Run: headless pygame with SDL's dummy video driver; simulated clock (each Clock.tick advances the game by its frame time, no real sleeping); random seed 0; keys injected as events and as key.get_pressed() state; no mouse input.
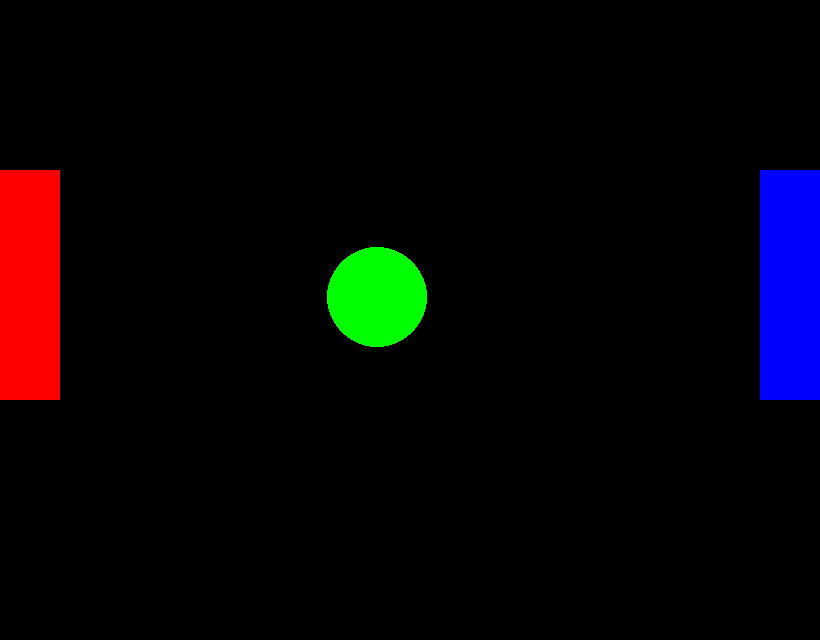
Frame 1 of 4 · flips 1–60 · no input
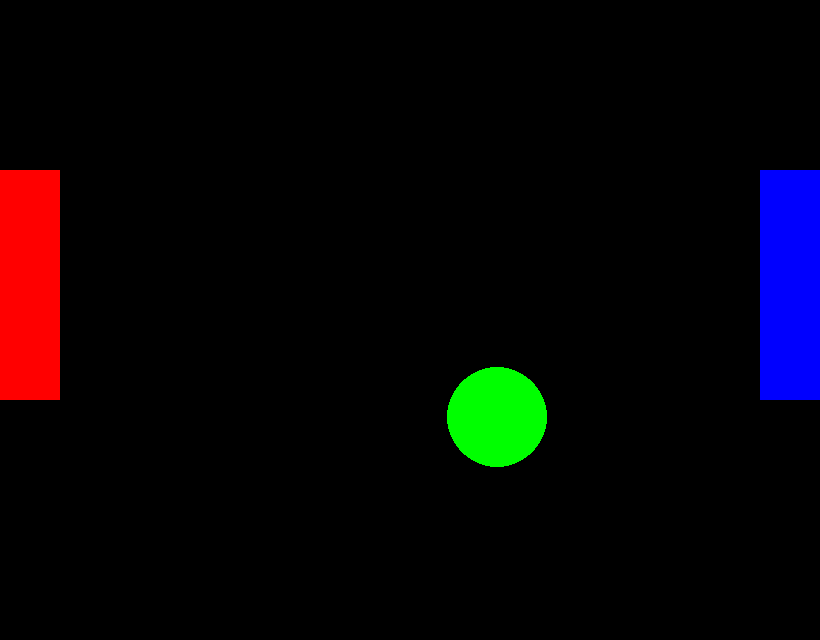
Frame 2 of 4 · flips 61–180 · tapped SPACE, RETURN · held RIGHT (→), D
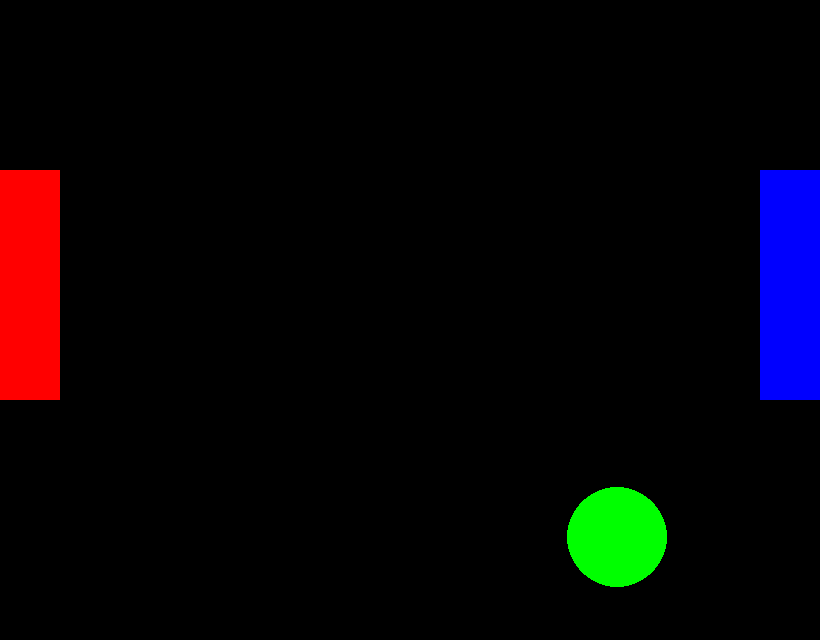
Frame 3 of 4 · flips 181–300 · held DOWN (↓), S
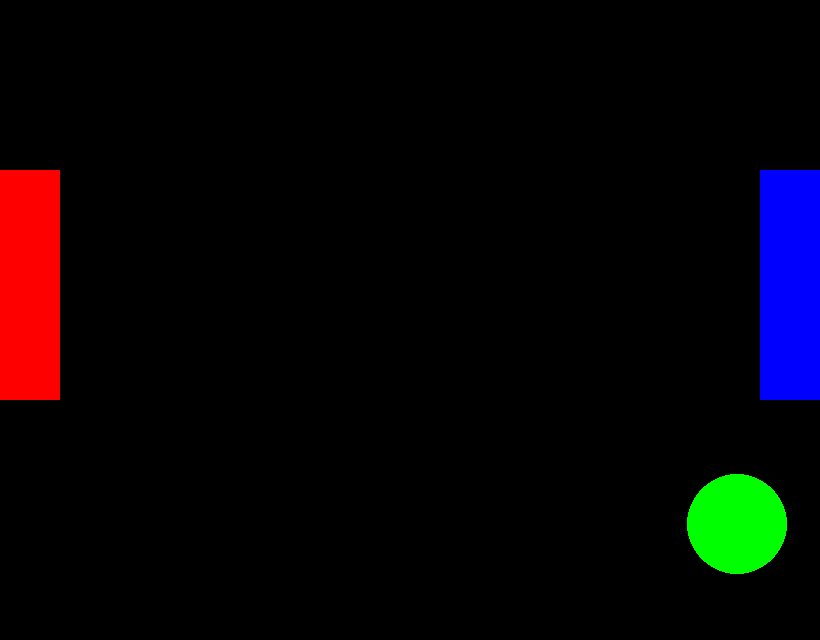
Frame 4 of 4 · flips 301–420 · held LEFT (←), A, UP (↑), W

The pygame program that drew these frames:

import pygame
import random
from pygame.locals import*
pygame.init()
screen = pygame.display.set_mode((820,640))
pygame.display.set_caption('PONG')
pygame.display.update()
red = (255,0,0)
green = (0,255,0)
blue = (0,0,255)
white  = (255,255,255)
black = (0,0,0)
aqua = (0,255,255)
fuchsia = (255, 0, 255)
gray = (128, 128, 128)
lime = (0, 255, 0)
maroon = (128, 0, 0)
navyblue = (0, 0, 128)
olive = (128, 128, 0)
purple = (128, 0, 128)
silver = (192, 192, 192)
teal = (0, 128, 128)
yellow = (255, 255, 0)
x=320
y=240
xchange=1
ychange=1
while True:
    speed=random.randint(0,2)
    pygame.display.update()
    screen.fill(black)
    pygame.draw.rect(screen,red,(0,170,60,230))
    pygame.draw.rect(screen,blue,(760,170,60,230))

    for event in pygame.event.get():
        if event.type==QUIT:
            pygame.quit()
            exit()

    pygame.draw.circle(screen,lime,(x,y),50)
    x=x+xchange
    y=y+ychange
    if x>=770:
        xchange=speed
        xchange=-xchange
    if x<=50:
        xchange=speed
        xchange=+xchange
    if y<=50:
        ychange=speed
        ychange=+ychange
    if y>=590:
        ychange=speed
        ychange=-ychange
